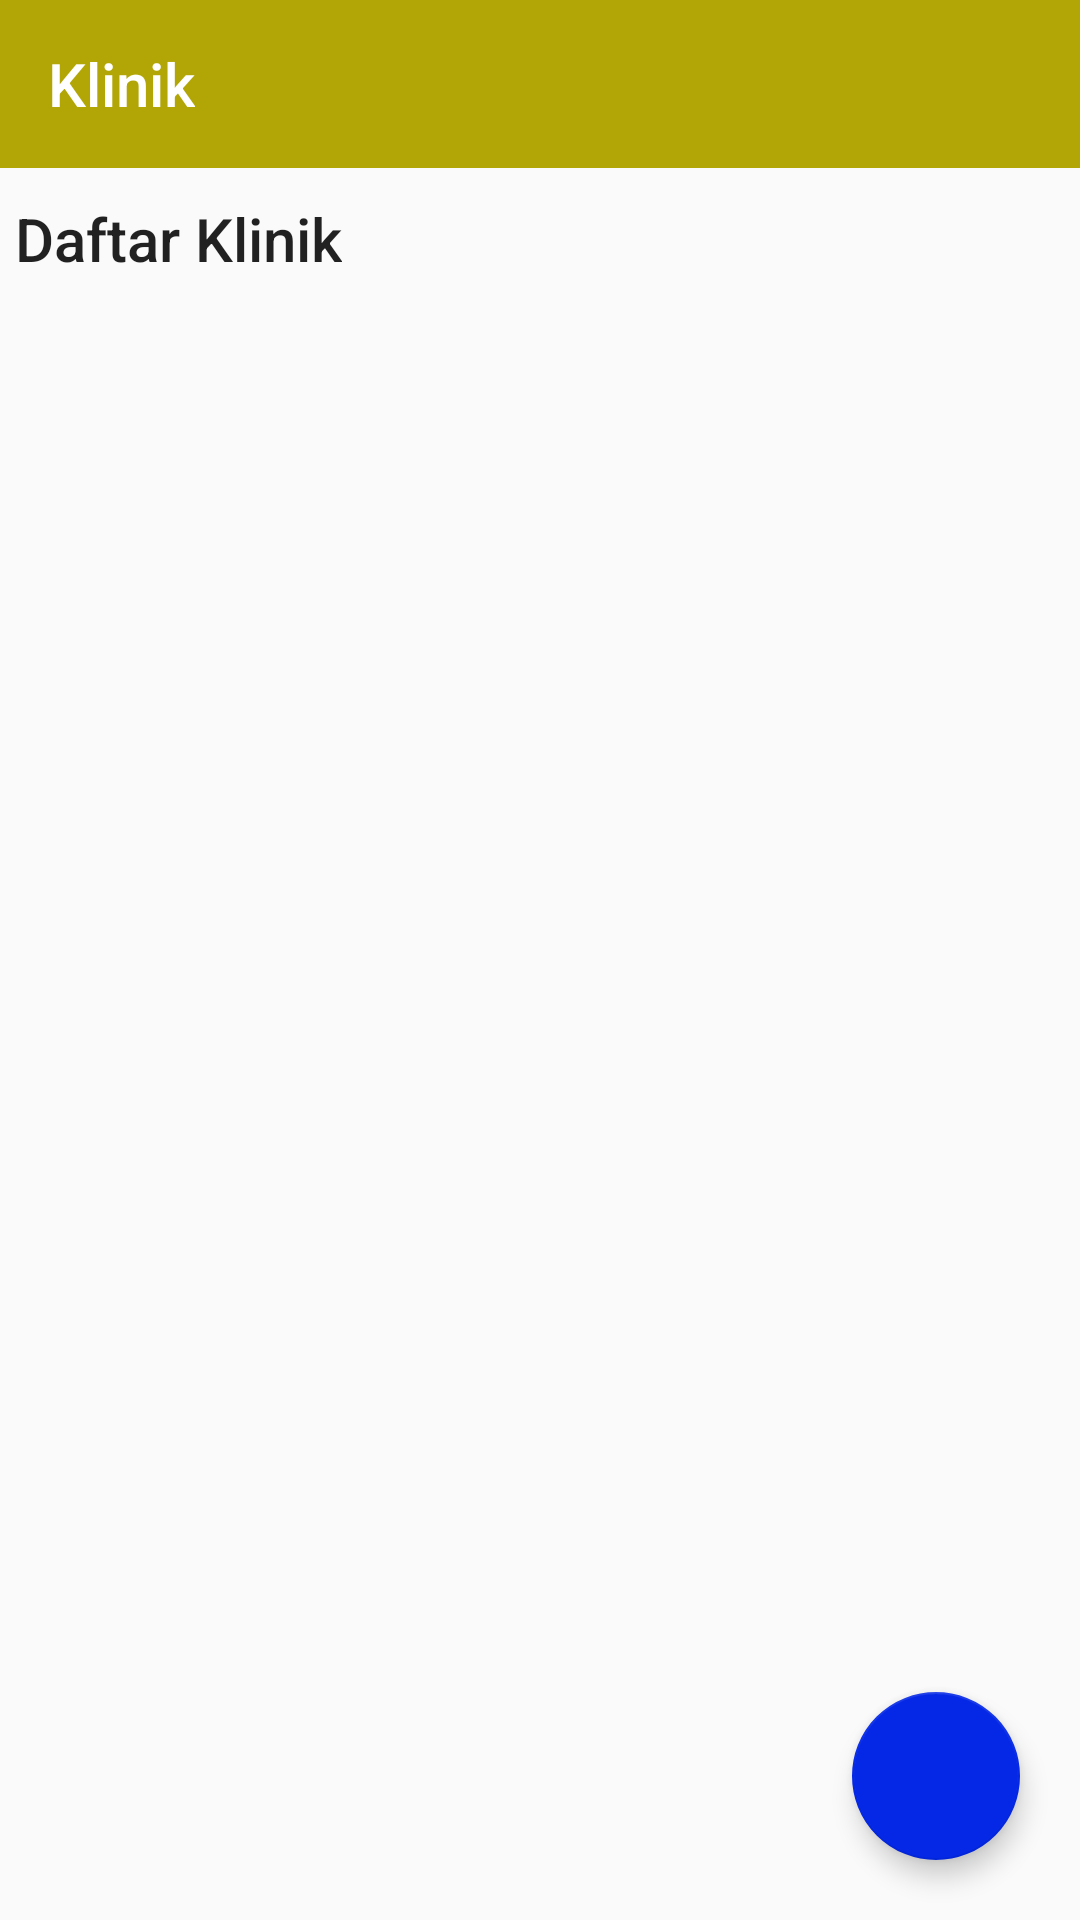

Android layout source for this screen:
<!-- AndroidManifest.xml: application theme AppTheme -->
<!-- res/layout/activity_klinik_admin.xml -->
<?xml version="1.0" encoding="utf-8"?>
<RelativeLayout xmlns:android="http://schemas.android.com/apk/res/android"
    xmlns:app="http://schemas.android.com/apk/res-auto"
    xmlns:tools="http://schemas.android.com/tools"
    android:layout_width="match_parent"
    android:layout_height="match_parent"
    tools:context=".klinik.KlinikAdminActivity">

    <androidx.appcompat.widget.Toolbar
        android:id="@+id/toolbar"
        android:layout_width="match_parent"
        android:layout_height="wrap_content"
        android:layout_alignParentTop="true"
        android:background="@color/colorPrimary"
        app:title="Klinik"
        app:titleTextColor="@color/putih" />

    <TextView
        android:id="@+id/tvjudul"
        style="@style/TextAppearance.AppCompat.Title"
        android:layout_width="wrap_content"
        android:layout_height="wrap_content"
        android:layout_below="@id/toolbar"
        android:layout_marginLeft="5dp"
        android:layout_marginTop="10dp"
        android:text="Daftar Klinik"
        android:textSize="20dp" />

    <androidx.recyclerview.widget.RecyclerView
        android:id="@+id/rv_klinik"
        android:layout_width="match_parent"
        android:layout_height="match_parent"
        android:layout_below="@id/tvjudul"
        android:layout_marginTop="20dp"
        tools:listitem="@layout/item_klinik" />


    <com.google.android.material.floatingactionbutton.FloatingActionButton
        android:id="@+id/fb_klinik"
        android:layout_width="wrap_content"
        android:layout_height="wrap_content"
        android:layout_alignParentEnd="true"
        android:layout_alignParentRight="true"
        android:layout_alignParentBottom="true"
        android:layout_margin="20dp"
        android:src="@drawable/ic_add"
        app:elevation="5dp" />


</RelativeLayout>
<!-- res/layout/item_klinik.xml (included above) -->
<?xml version="1.0" encoding="utf-8"?>
<LinearLayout xmlns:android="http://schemas.android.com/apk/res/android"
    xmlns:app="http://schemas.android.com/apk/res-auto"
    android:layout_width="match_parent"
    android:layout_height="wrap_content"
    android:layout_marginBottom="20dp"
    android:gravity="center"
    android:orientation="vertical"
    android:paddingBottom="10dp">

    <androidx.cardview.widget.CardView
        android:layout_width="320dp"
        android:layout_height="70dp"
        app:cardCornerRadius="8dp">

        <RelativeLayout
            android:layout_width="match_parent"
            android:layout_height="match_parent"
            android:background="@color/endyellow">


            <LinearLayout
                android:layout_width="wrap_content"
                android:layout_height="match_parent"
                android:layout_alignParentRight="true"
                android:layout_marginRight="10dp"
                android:gravity="center_vertical"
                android:orientation="horizontal">








                <ImageView
                    android:id="@+id/btn_delete"
                    android:layout_width="wrap_content"
                    android:layout_height="wrap_content"
                    android:src="@drawable/ic_delete_black_24dp" />


            </LinearLayout>

            <TextView
                android:id="@+id/tv_title"
                android:layout_width="wrap_content"
                android:layout_height="wrap_content"
                android:layout_marginLeft="10dp"
                android:layout_marginTop="10dp"
                android:text="Kimia Farma"
                android:ellipsize="end"
                android:textColor="@color/hitamburam"
                android:textSize="20sp"
                android:textStyle="bold" />

            <TextView
                android:id="@+id/tv_lokasi"
                android:layout_width="200dp"
                android:layout_height="wrap_content"
                android:layout_below="@id/tv_title"
                android:layout_centerVertical="true"
                android:layout_marginLeft="10dp"
                android:ellipsize="end"
                android:layout_marginTop="7dp"
                android:maxLines="1"
                android:text="ghjkskjnh ndkjsnkjs"
                android:textColor="@color/abu_abu_hitam" />

        </RelativeLayout>

    </androidx.cardview.widget.CardView>

</LinearLayout>
<!-- resources referenced by this layout -->
<resources>
  <color name="abu_abu_hitam">#525252</color>
  <color name="colorPrimary">#B1A605</color>
  <color name="endyellow">#DDCF1A</color>
  <color name="hitamburam">#353434</color>
  <color name="putih">#FFFFFF</color>
  <!-- drawable ic_edit_black_24dp (drawable) -->
  <vector android:height="24dp" android:tint="#6070FF"
      android:viewportHeight="24.0" android:viewportWidth="24.0"
      android:width="24dp" xmlns:android="http://schemas.android.com/apk/res/android">
      <path android:fillColor="#FF000000" android:pathData="M3,17.25V21h3.75L17.81,9.94l-3.75,-3.75L3,17.25zM20.71,7.04c0.39,-0.39 0.39,-1.02 0,-1.41l-2.34,-2.34c-0.39,-0.39 -1.02,-0.39 -1.41,0l-1.83,1.83 3.75,3.75 1.83,-1.83z"/>
  </vector>
  <style name="AppTheme" parent="Theme.AppCompat.Light.NoActionBar">
          
          <item name="colorPrimary">@color/colorPrimary</item>
          <item name="colorPrimaryDark">@color/colorPrimaryDark</item>
          <item name="colorAccent">@color/colorAccent</item>
      </style>
  <color name="colorPrimaryDark">#AD9500</color>
  <color name="colorAccent">#0428E6</color>
</resources>
